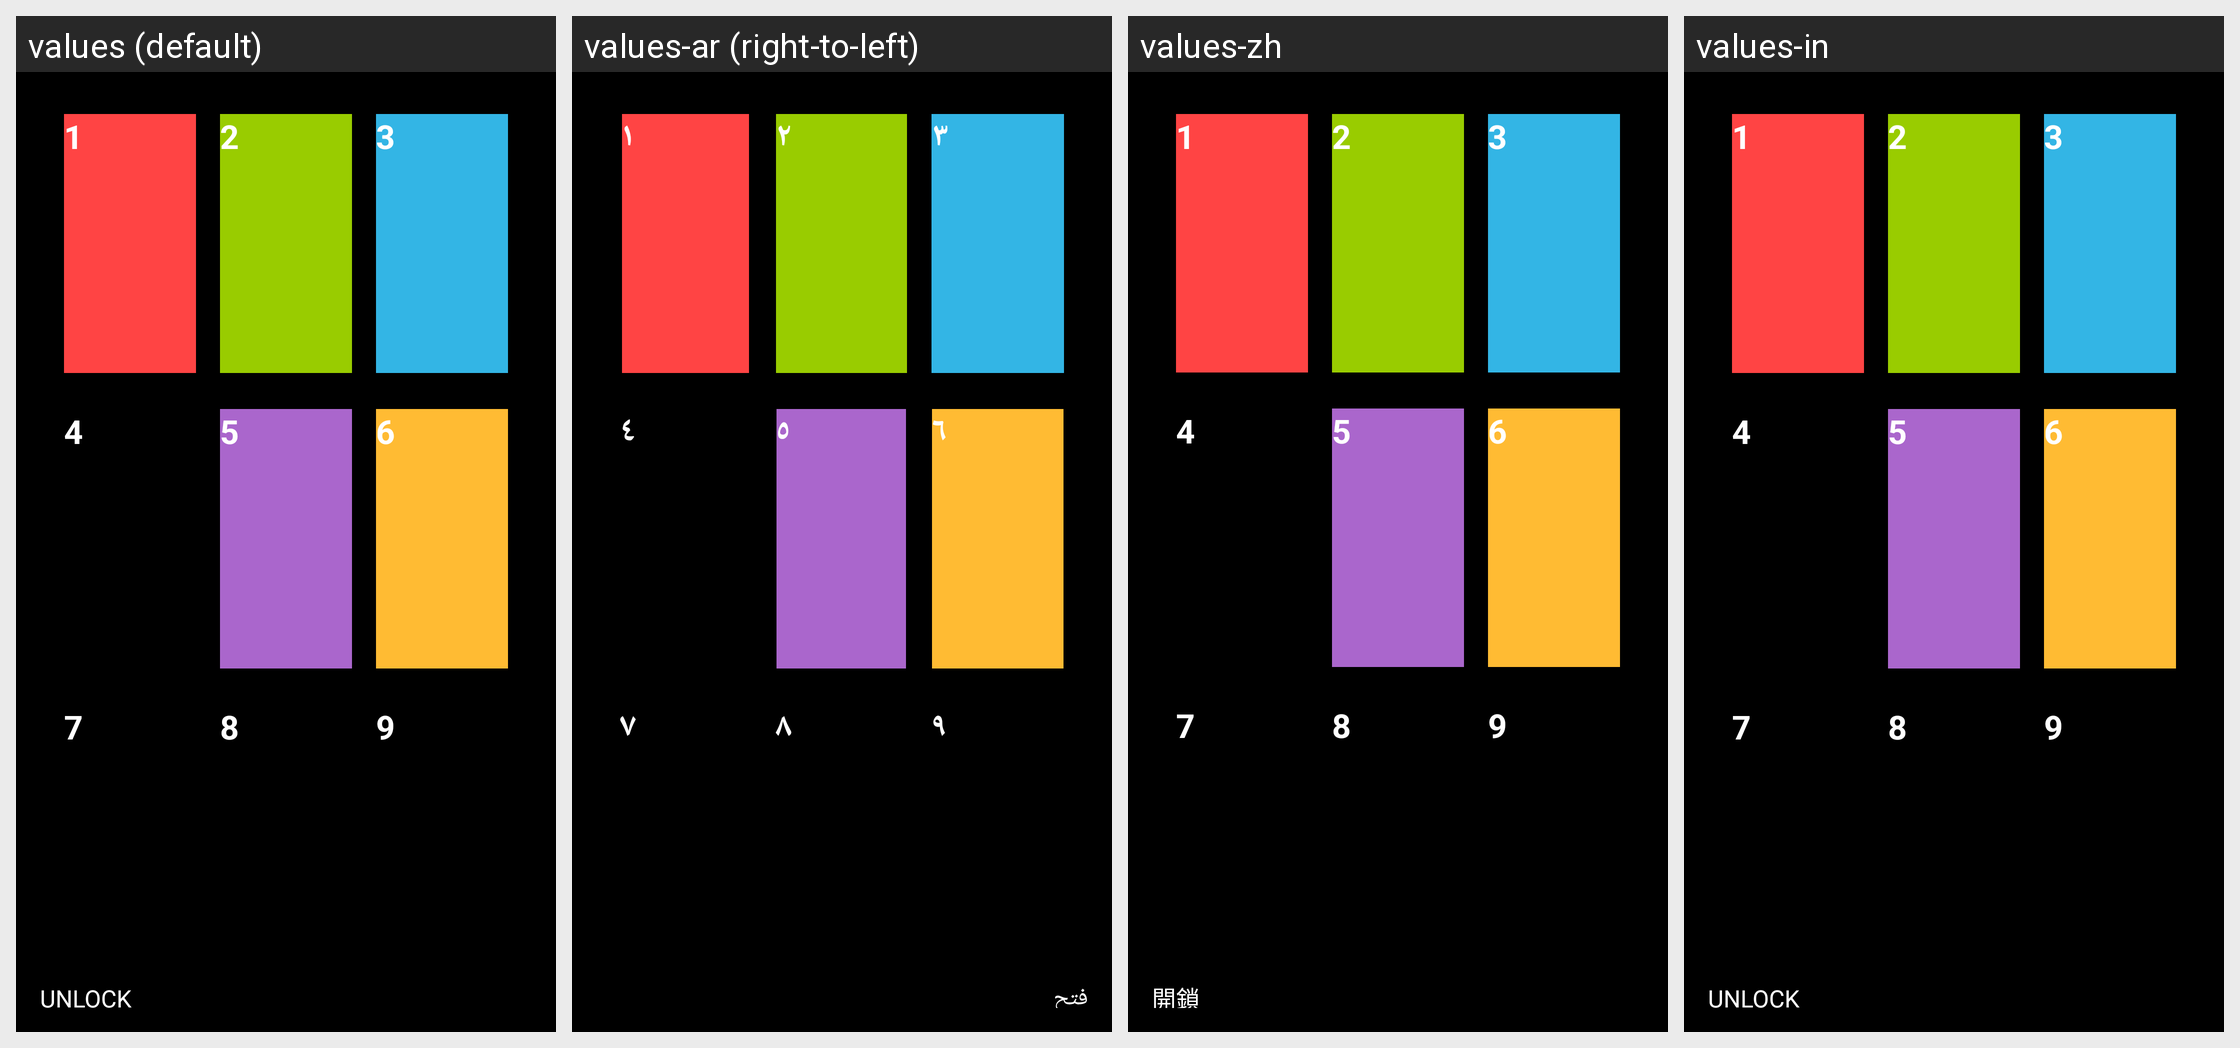

Strings drawn on this Android screen and how each of the app's shown locales translates them:
Android screen res/layout/activity_main.xml rendered under 4 locales, left to right: values (default), values-ar (right-to-left), values-zh, values-in. Device: Nexus 5 (rendered at 1080×1920; each locale shown at half size, 540×960, under a caption strip naming it); theme android:Theme.NoTitleBar.Fullscreen.
Other locales in the repository, not shown: values-es, values-ja, values-pt, values-zh-rCN, values-zh-rTW.
Strings drawn on this screen, with the default value and each locale's value (text and hints the layout hard-codes appear in the picture but are not listed):

one
  values: 1
  values-ar: ١
  values-zh: 1
  values-in: 1

two
  values: 2
  values-ar: ٢
  values-zh: 2
  values-in: 2

three
  values: 3
  values-ar: ٣
  values-zh: 3
  values-in: 3

four
  values: 4
  values-ar: ٤
  values-zh: 4
  values-in: 4

five
  values: 5
  values-ar: ٥
  values-zh: 5
  values-in: 5

six
  values: 6
  values-ar: ٦
  values-zh: 6
  values-in: 6

seven
  values: 7
  values-ar: ٧
  values-zh: 7
  values-in: 7

eight
  values: 8
  values-ar: ٨
  values-zh: 8
  values-in: 8

nine
  values: 9
  values-ar: ٩
  values-zh: 9
  values-in: 9

unlock
  values: UNLOCK
  values-ar: فتح
  values-zh: 開鎖
  values-in: UNLOCK
